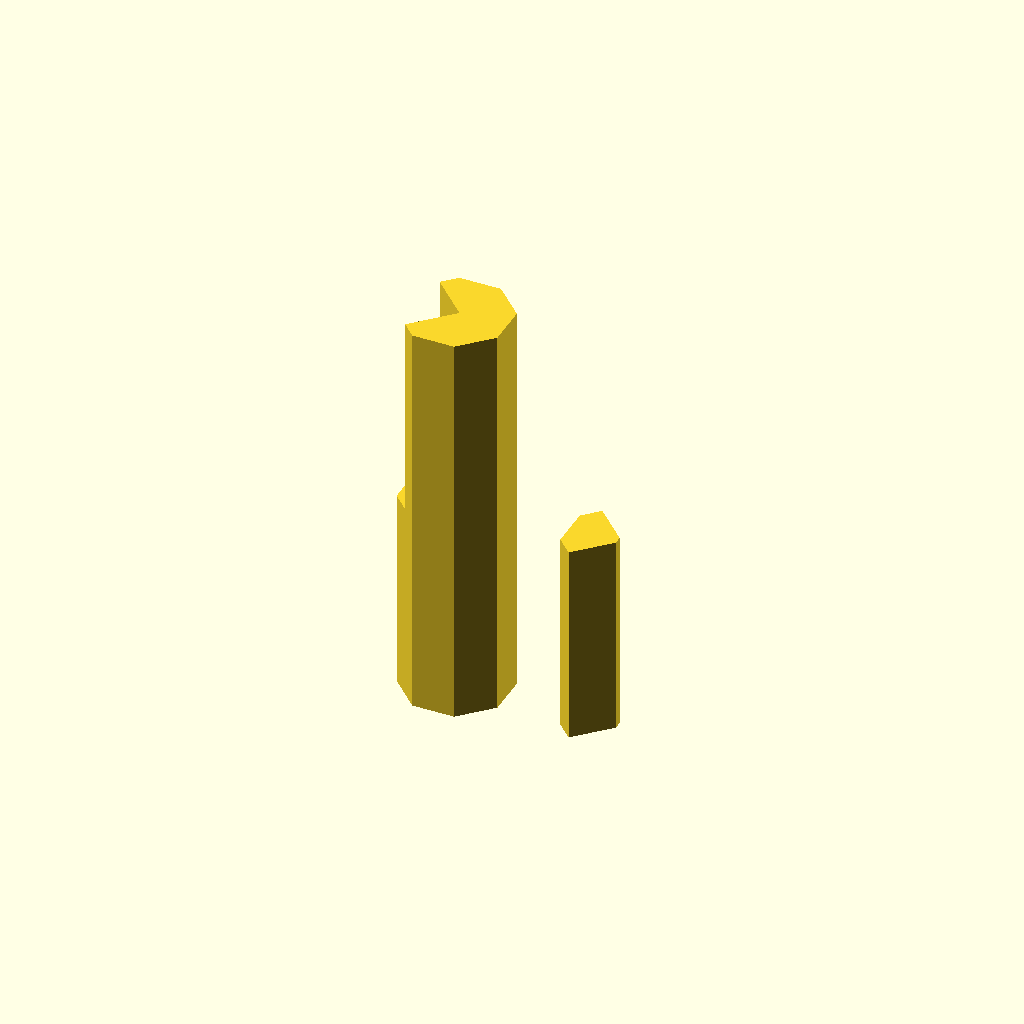
Cell 1: rendered with the file's own defaults.
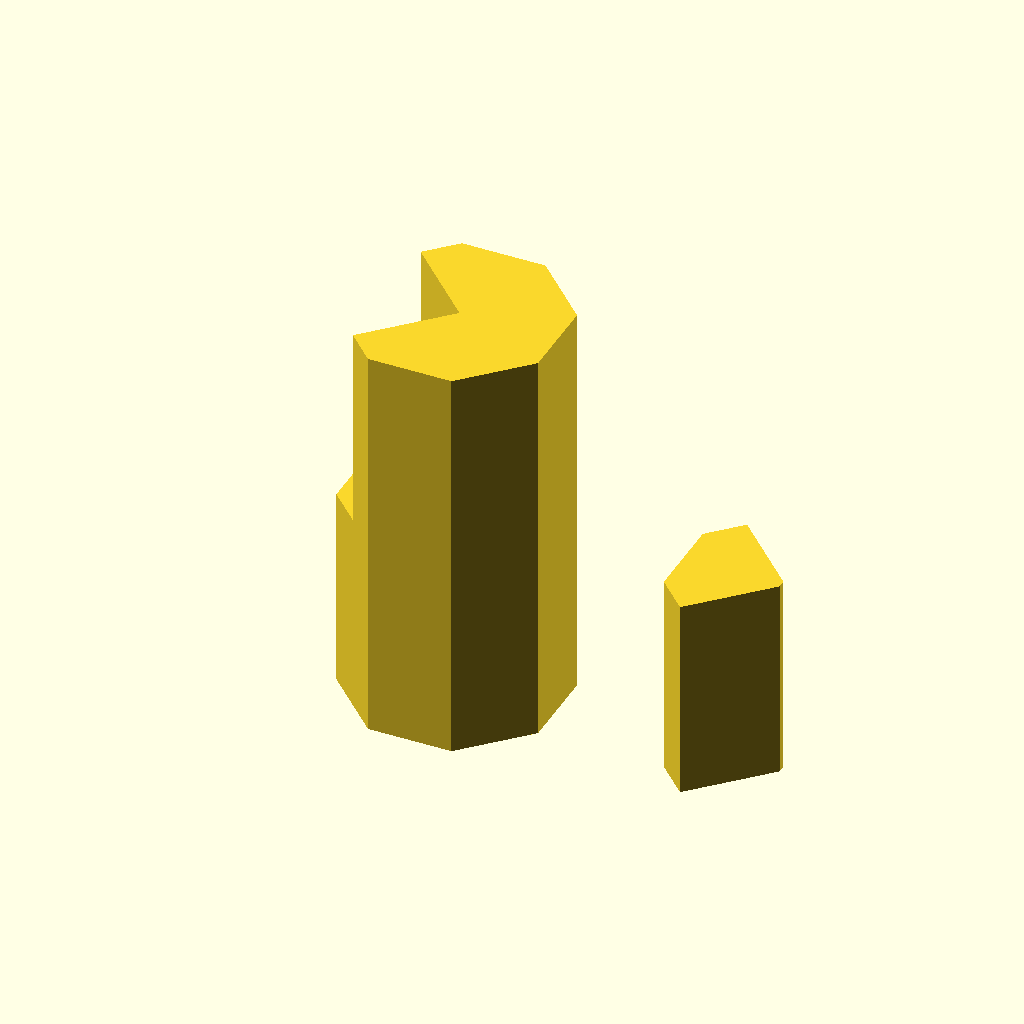
Cell 2: diameter = 16 (everything else at default).
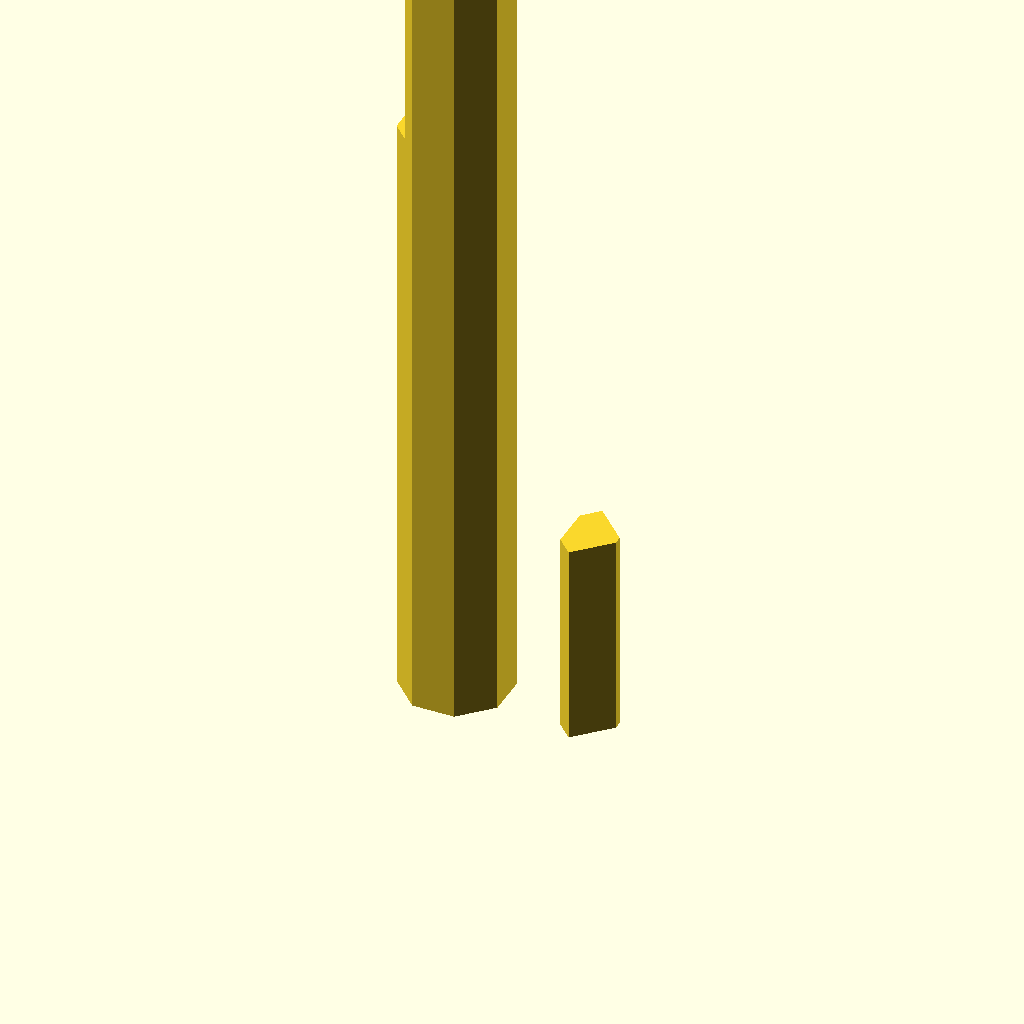
Cell 3: length = 60 (everything else at default).
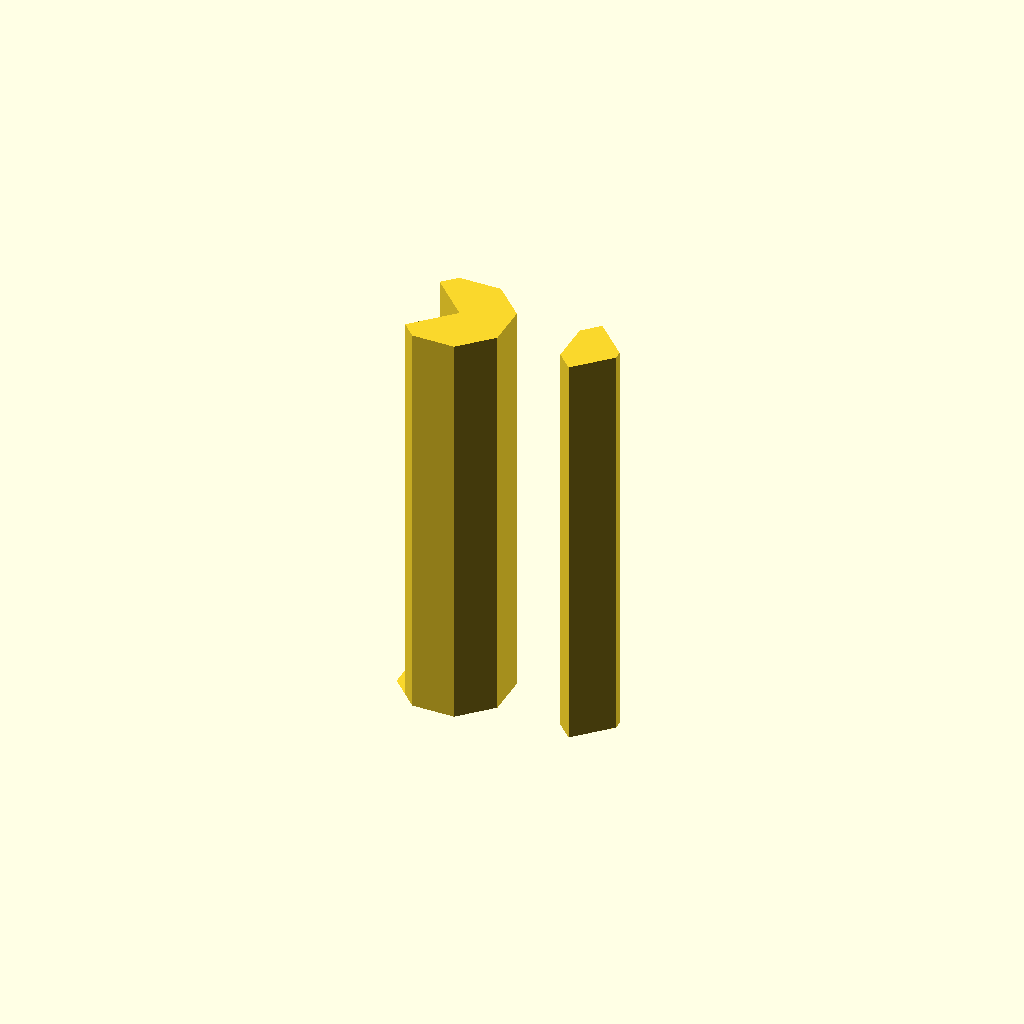
Cell 4: drillBitInHandle = 30 (everything else at default).
All cells are drawn from one camera (rotation 55°, 0°, 25°, orthographic, colour scheme Cornfield), so only the parameter changes between them.
OpenSCAD source file drillbithandle.scad:
diameter=8;
length=30;
drillBitInHandle=15;
drillBitDiameter=0.4;

module dummy() {}

nudge = 0.001;

module handle() {
    linear_extrude(height=length)
    rotate([0,0,22.5]) circle($fn=8,d=diameter);
}

module wedge() {
    linear_extrude(height=drillBitInHandle)
    circle($fn=4,d=diameter);
}

render(convexity=2)
translate([0,0,length])
rotate([180,0,0])
difference() {
    handle();
    translate([-diameter/2+drillBitDiameter/2,0,-nudge]) wedge();
}

render(convexity=2)
translate([1.5*diameter,0,0])
intersection() {
    handle();
    translate([-drillBitDiameter/2-diameter,-diameter/2,0]) cube([diameter,diameter,drillBitInHandle]);
    translate([-diameter/2+drillBitDiameter/4,0,-nudge]) wedge();
}
Customizer parameters (derived from the source; name, type, default, range or options):
diameter: number, default 8
length: number, default 30
drillBitInHandle: number, default 15
drillBitDiameter: number, default 0.4
